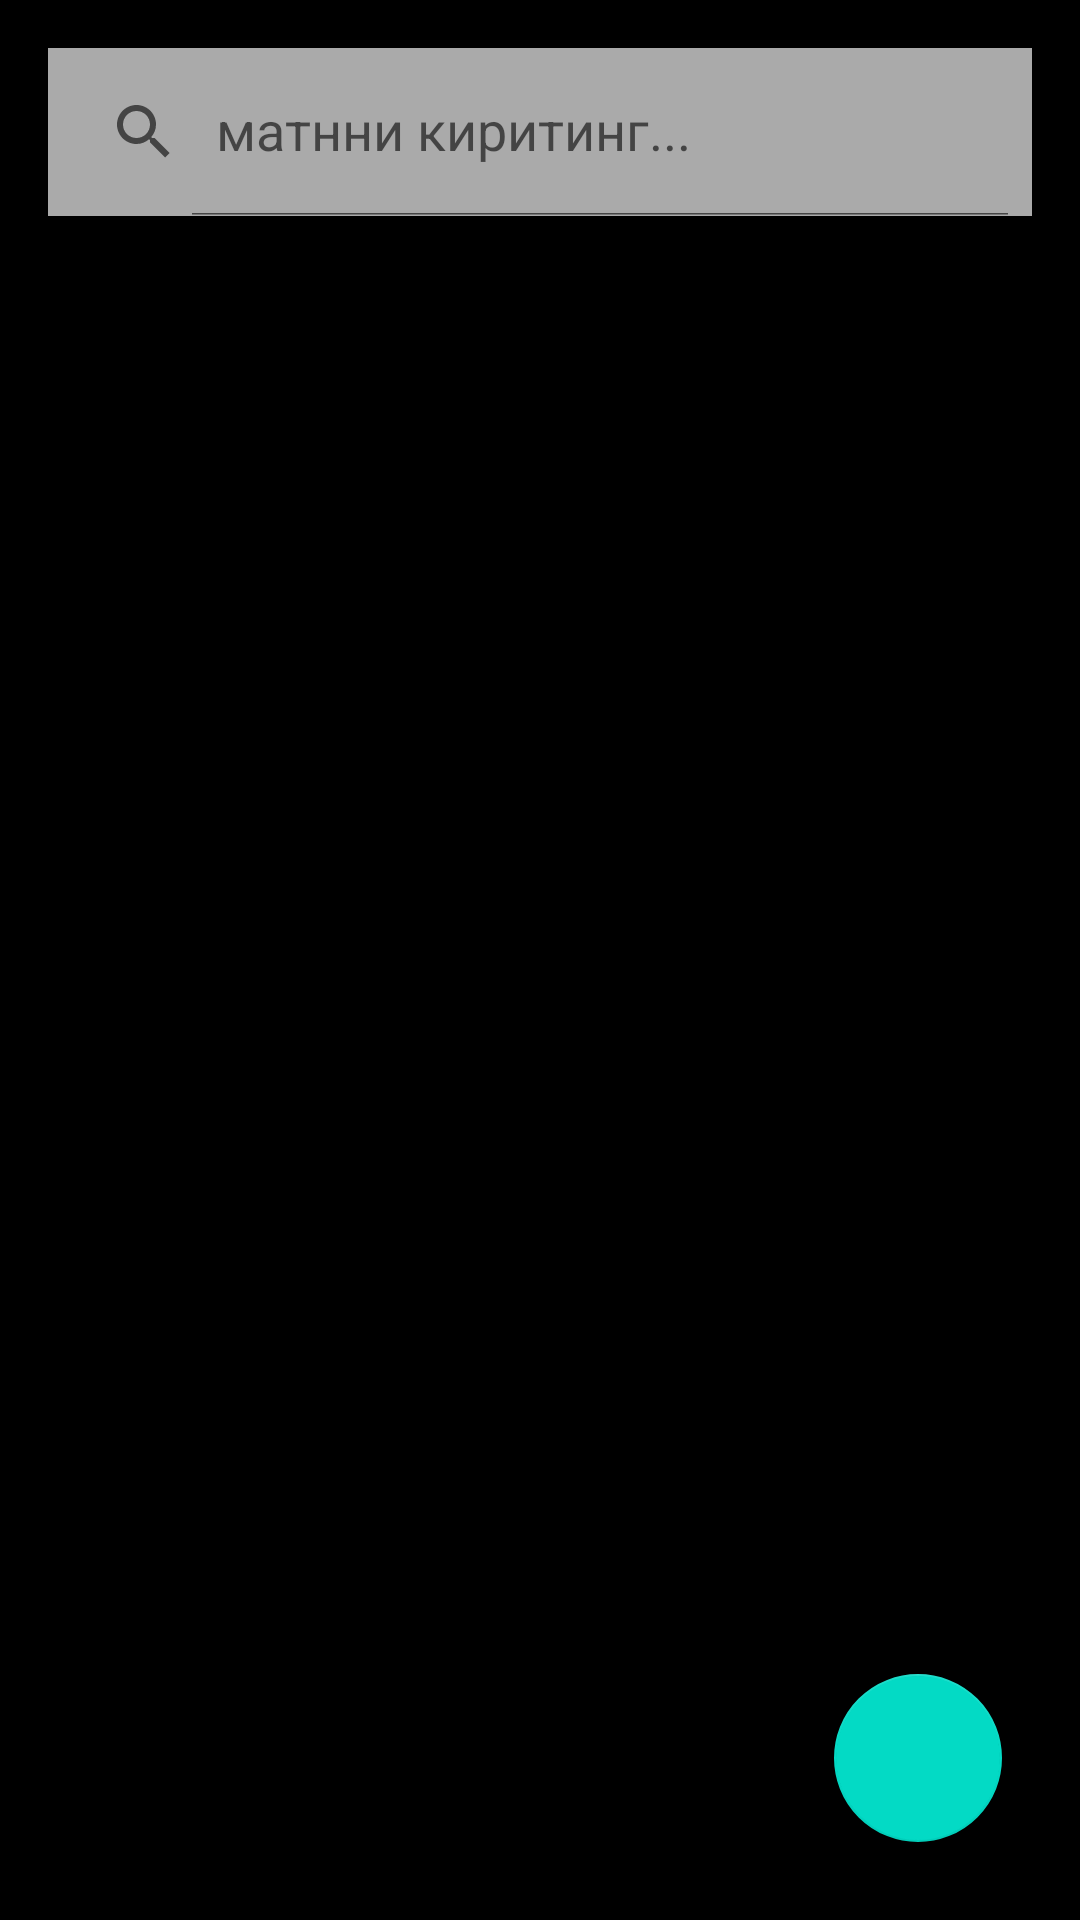

Reconstruct the res/layout file that produces this screen, plus the resources it refers to.
<!-- AndroidManifest.xml: application theme Theme.Notes -->
<!-- res/layout/activity_main.xml -->
<?xml version="1.0" encoding="utf-8"?>
<RelativeLayout
    xmlns:android="http://schemas.android.com/apk/res/android"
    xmlns:app="http://schemas.android.com/apk/res-auto"
    xmlns:tools="http://schemas.android.com/tools"
    android:layout_width="match_parent"
    android:layout_height="match_parent"
    android:orientation="vertical"
    tools:context=".MainActivity"
    android:background="@android:color/black">

    <androidx.appcompat.widget.SearchView
        android:id="@+id/searchView_home"
        android:layout_width="match_parent"
        android:layout_height="?android:attr/actionBarSize"
        android:layout_alignParentTop="true"
        android:layout_marginStart="16dp"
        android:layout_marginTop="16dp"
        android:layout_marginEnd="16dp"
        android:layout_marginBottom="16dp"
        android:background="@android:color/darker_gray"
        app:iconifiedByDefault="false"
        app:queryHint="матнни киритинг... " />

    <androidx.recyclerview.widget.RecyclerView
        android:id="@+id/recycler_home"
        android:layout_marginTop="8dp"
        android:layout_width="match_parent"
        android:layout_height="match_parent"
        android:layout_below="@+id/searchView_home">

    </androidx.recyclerview.widget.RecyclerView>

    <com.google.android.material.floatingactionbutton.FloatingActionButton
        android:id="@+id/fab_add"
        android:layout_width="wrap_content"
        android:layout_height="match_parent"
        android:layout_alignParentEnd="true"
        android:layout_alignParentBottom="true"
        android:layout_marginStart="26dp"
        android:layout_marginTop="26dp"
        android:layout_marginEnd="26dp"
        android:layout_marginBottom="26dp"
        android:contentDescription="@string/notestaker"
        android:src="@drawable/ic_add_icon" />


</RelativeLayout>
<!-- resources referenced by this layout -->
<resources>
  <string name="notestaker">Title:</string>
  <style name="Theme.Notes" parent="Theme.MaterialComponents.DayNight.DarkActionBar">
          
          <item name="colorPrimary">@color/purple_500</item>
          <item name="colorPrimaryVariant">@color/purple_700</item>
          <item name="colorOnPrimary">@color/white</item>
          
          <item name="colorSecondary">@color/teal_200</item>
          <item name="colorSecondaryVariant">@color/teal_700</item>
          <item name="colorOnSecondary">@color/black</item>
          
          <item name="android:statusBarColor">?attr/colorPrimaryVariant</item>
          
      </style>
  <color name="purple_500">#FF6200EE</color>
  <color name="purple_700">#FF3700B3</color>
  <color name="white">#FFFFFFFF</color>
  <color name="teal_200">#FF03DAC5</color>
  <color name="teal_700">#FF018786</color>
  <color name="black">#FF000000</color>
</resources>
